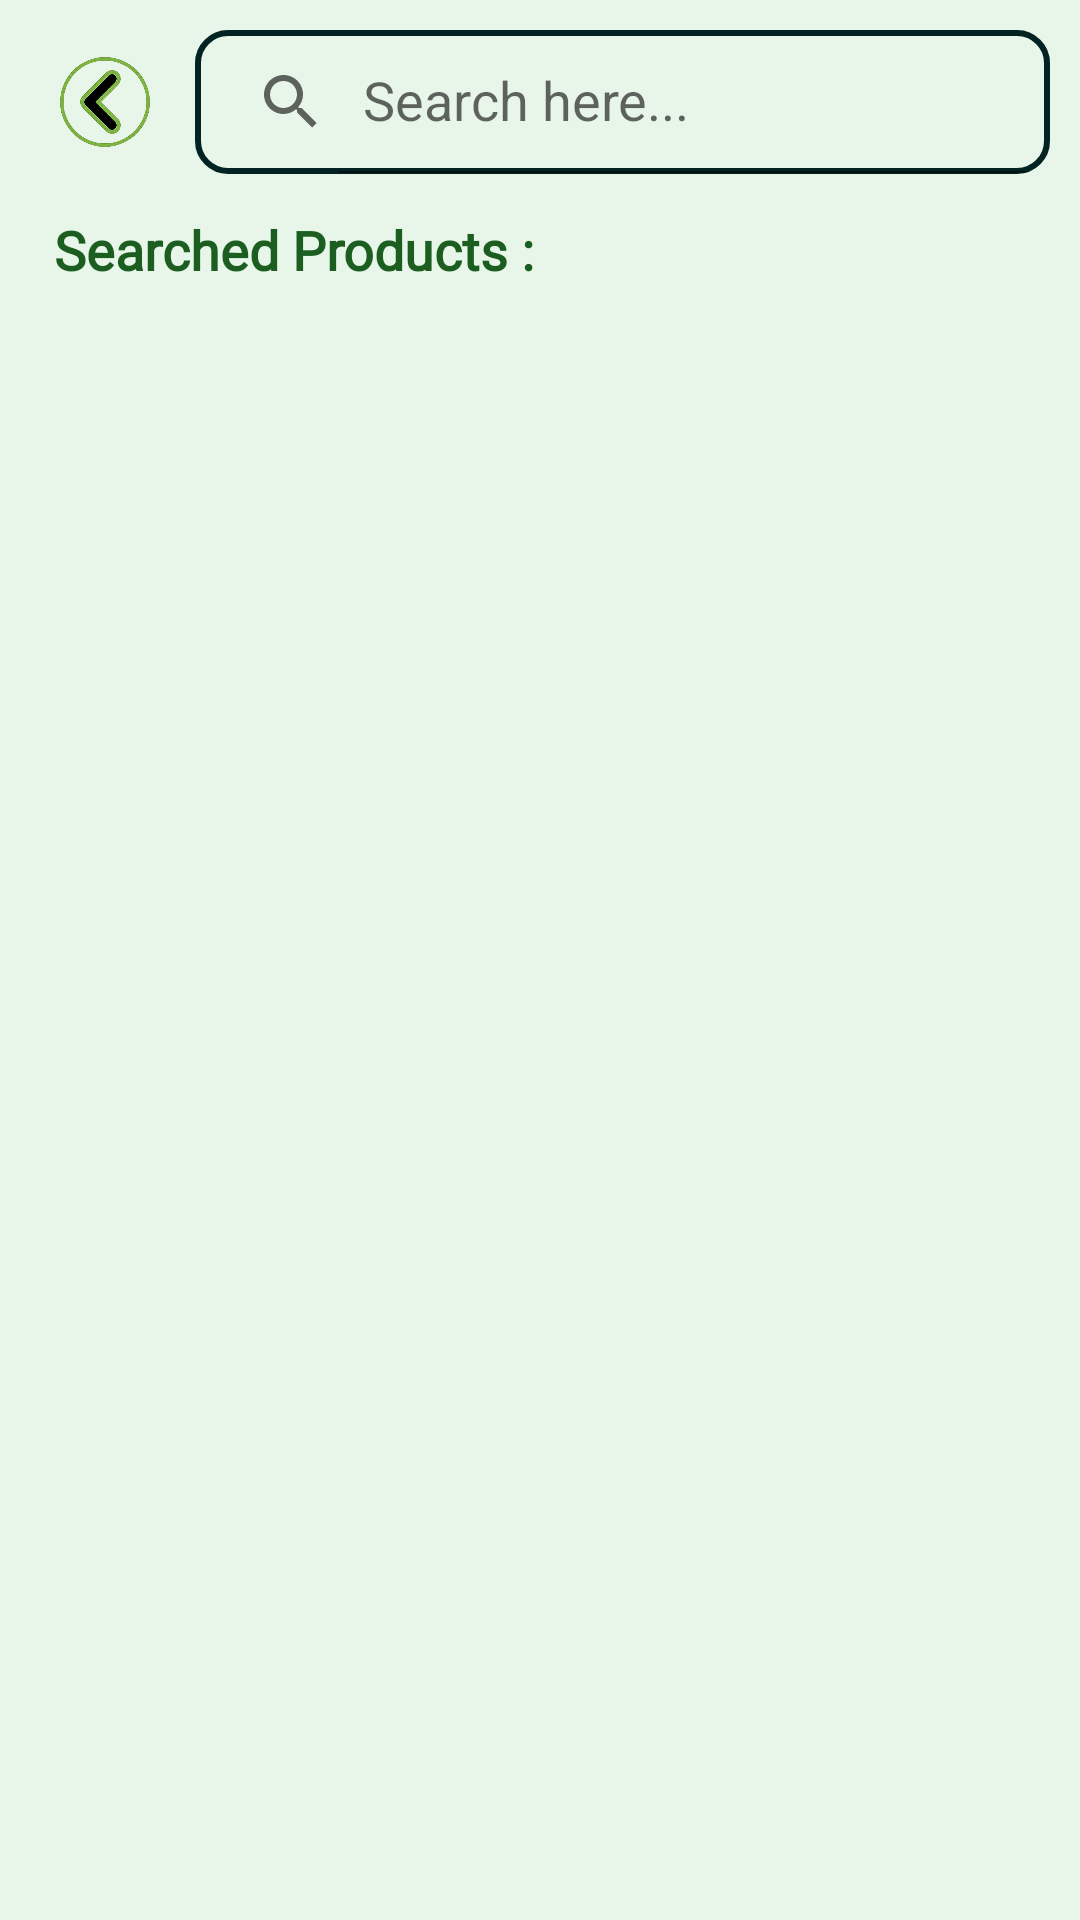

Layout XML and referenced resources for this Android screen:
<!-- AndroidManifest.xml: application theme Theme.AgroGo -->
<!-- res/layout/search_fragment.xml -->
<?xml version="1.0" encoding="utf-8"?>
<layout xmlns:android="http://schemas.android.com/apk/res/android"
    xmlns:tools="http://schemas.android.com/tools"
    xmlns:app="http://schemas.android.com/apk/res-auto">

    <FrameLayout
        android:layout_width="match_parent"
        android:layout_height="match_parent"
        tools:context="CommonUI.search_fragment"
        android:background="#E8F5E9">

        <LinearLayout
            android:layout_width="match_parent"
            android:layout_height="match_parent"
            android:orientation="vertical"
            android:padding="10dp">

            
            <RelativeLayout
                android:layout_width="match_parent"
                android:layout_height="wrap_content"
                android:layout_marginBottom="8dp">

                <ImageView
                    android:id="@+id/backBTN"
                    android:layout_width="40dp"
                    android:layout_height="40dp"
                    android:layout_alignParentStart="true"
                    android:src="@drawable/bk"
                    android:layout_marginStart="5dp"
                    android:layout_centerVertical="true" />

                <androidx.appcompat.widget.SearchView
                    android:id="@+id/searchVIewBTN"
                    android:layout_width="match_parent"
                    android:layout_height="wrap_content"
                    android:layout_toEndOf="@id/backBTN"
                    android:layout_marginStart="10dp"
                    android:background="@drawable/searchbar"
                    app:queryHint="Search here..."
                    app:iconifiedByDefault="false" />
            </RelativeLayout>

            
            <TextView
                android:layout_width="wrap_content"
                android:layout_height="wrap_content"
                android:text="Searched Products :"
                android:textStyle="bold"
                android:fontFamily="@font/bungee"
                android:textColor="@color/green_900"
                android:textSize="18sp"
                android:layout_marginStart="8dp"
                android:layout_marginTop="5dp"
                android:layout_marginBottom="5dp" />

            
            <androidx.recyclerview.widget.RecyclerView
                android:id="@+id/search_prod"
                android:layout_width="match_parent"
                android:layout_height="0dp"
                android:layout_weight="1.5"
                android:layout_marginTop="5dp"
                android:layout_marginStart="5dp"
                android:layout_marginEnd="5dp"
                android:clipToPadding="false"
                android:scrollbars="vertical"
                tools:listitem="@layout/mostordered" />

        </LinearLayout>

    </FrameLayout>
</layout>
<!-- res/layout/mostordered.xml (included above) -->
<?xml version="1.0" encoding="utf-8"?>
<androidx.cardview.widget.CardView
    xmlns:android="http://schemas.android.com/apk/res/android"
    xmlns:app="http://schemas.android.com/apk/res-auto"
    android:layout_width="match_parent"
    android:layout_height="wrap_content"
    android:layout_margin="5dp"
    app:cardCornerRadius="12dp"
    app:cardElevation="8dp">

    <RelativeLayout
        android:layout_width="match_parent"
        android:layout_height="wrap_content"
        android:padding="8dp">

        
        <ImageView
            android:id="@+id/prod_image2"
            android:layout_width="140dp"
            android:layout_height="140dp"
            android:layout_alignParentStart="true"
            android:scaleType="centerCrop"
            android:src="@drawable/vl"
            android:contentDescription="Product image" />

        
        <TextView
            android:id="@+id/prod_name2"
            android:layout_width="wrap_content"
            android:layout_height="wrap_content"
            android:text="Apple"
            android:textSize="20sp"
            android:textColor="@color/black"
            android:fontFamily="@font/bungee"
            android:layout_toRightOf="@id/prod_image2"
            android:layout_marginStart="12dp"
            android:layout_alignParentTop="true"/>

        
        <TextView
            android:id="@+id/prod_price2"
            android:layout_width="wrap_content"
            android:layout_height="wrap_content"
            android:text="Price:"
            android:textStyle="bold"
            android:textColor="@color/black"
            android:layout_below="@id/prod_name2"
            android:layout_toRightOf="@id/prod_image2"
            android:layout_marginStart="12dp"
            android:layout_marginTop="6dp"/>

        
        <TextView
            android:id="@+id/prod_prices"
            android:layout_width="wrap_content"
            android:layout_height="wrap_content"
            android:text="₹120"
            android:textColor="@color/black"
            android:layout_alignBaseline="@id/prod_price2"
            android:layout_toRightOf="@id/prod_price2"
            android:layout_marginStart="8dp"/>

        
        <TextView
            android:id="@+id/prod_desc2"
            android:layout_width="wrap_content"
            android:layout_height="wrap_content"
            android:text="Packed with fiber"
            android:textStyle="bold"
            android:textColor="@color/black"
            android:fontFamily="@font/antic"
            android:layout_below="@id/prod_price2"
            android:layout_toRightOf="@id/prod_image2"
            android:layout_marginStart="12dp"
            android:layout_marginTop="8dp"/>

        
        <LinearLayout
            android:layout_width="wrap_content"
            android:layout_height="wrap_content"
            android:layout_below="@id/prod_desc2"
            android:layout_toRightOf="@id/prod_image2"
            android:orientation="horizontal"
            android:layout_marginTop="12dp"
            android:layout_marginStart="12dp">

            
            <Button
                android:id="@+id/btnBuy2"
                android:layout_width="80dp"
                android:layout_height="48dp"
                android:text="Buy"
                android:backgroundTint="@color/green_700"
                android:textColor="@android:color/white"
                android:elevation="3dp"
                android:layout_marginEnd="10dp"/>

            
            <Button
                android:id="@+id/btnCart"
                android:layout_width="80dp"
                android:layout_height="48dp"
                android:text="Cart"
                android:backgroundTint="@color/brown_700"
                android:textColor="@android:color/white"
                android:elevation="3dp"/>
        </LinearLayout>

    </RelativeLayout>

</androidx.cardview.widget.CardView>
<!-- resources referenced by this layout -->
<resources>
  <color name="black">#FF000000</color>
  <color name="brown_700">#5D4037</color>
  <color name="green_700">#388E3C</color>
  <color name="green_900">#1B5E20</color>
  <!-- drawable bk: png bitmap (drawable, 107754 bytes) -->
  <!-- drawable searchbar (drawable) -->
  <?xml version="1.0" encoding="utf-8"?>
  <shape xmlns:android="http://schemas.android.com/apk/res/android">
  <corners android:radius="10dp"/>
      <stroke android:color="#022321"
          android:width="2dp"/>
  
  </shape>
  <!-- drawable vl: png bitmap (drawable, 154055 bytes) -->
  <style name="Theme.AgroGo" parent="Theme.MaterialComponents.DayNight.NoActionBar">
          
          <item name="colorPrimary">@color/blue_500</item>
          <item name="colorPrimaryVariant">@color/blue_700</item>
          <item name="colorOnPrimary">@color/white</item>
          <item name="colorSecondary">@color/green_500</item>
          <item name="colorOnSecondary">@color/white</item>
          <item name="android:windowContentTransitions">true</item>
  
  
      </style>
  <color name="blue_500">#022F2C</color>
  <color name="blue_700">#012302</color>
  <color name="white">#FFFFFF</color>
  <color name="green_500">#011B01</color>
</resources>
